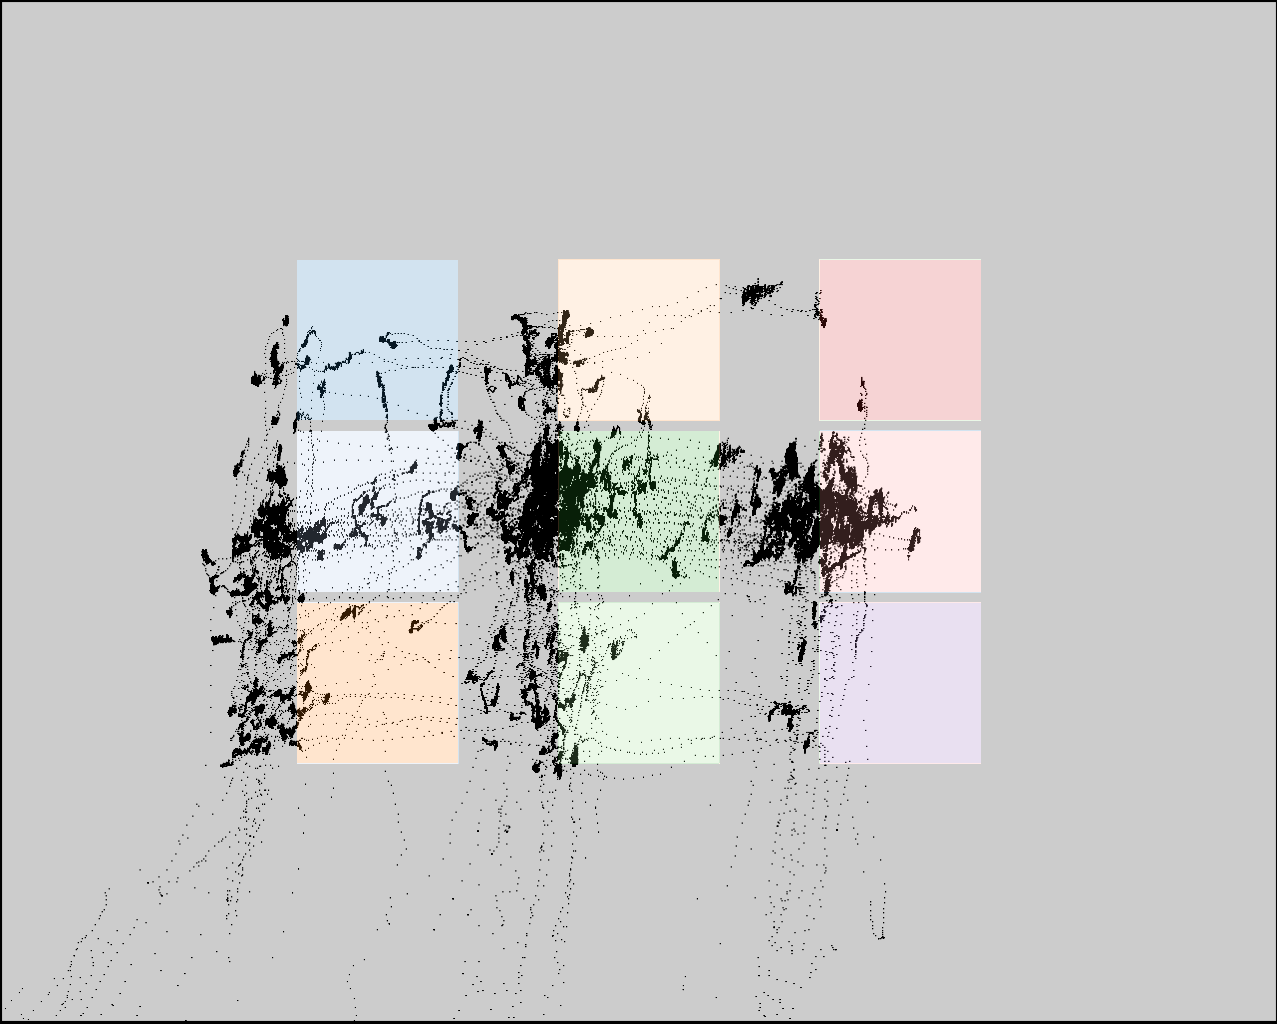

The table this chart was drawn from, first rows:
click0, click1, click2, click3, click4, click5, click6, click7, click8
281, 277, 282, 539, 551, 548, 790, 795, 805
371, 541, 712, 353, 517, 687, 343, 511, 688
